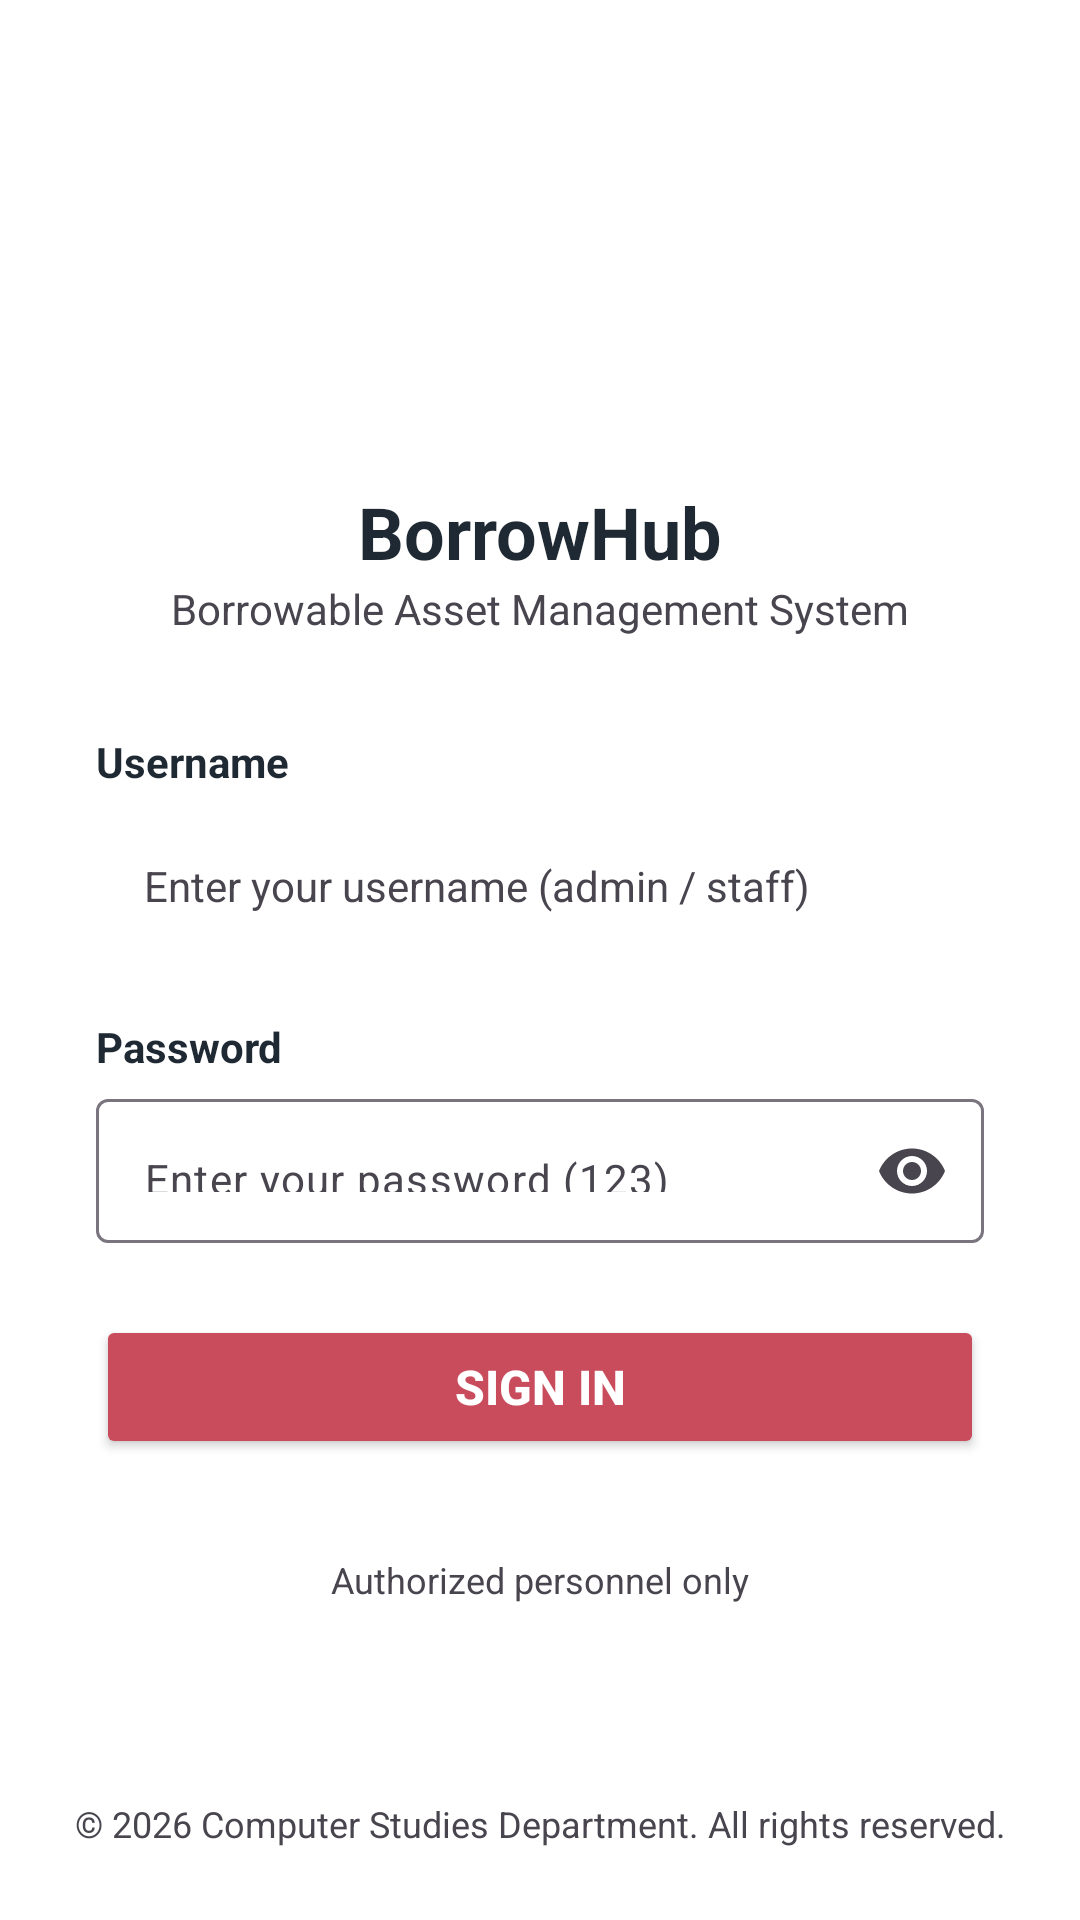

Produce the Android XML layout that renders to this screen, including the resource entries it uses.
<!-- AndroidManifest.xml: application theme Theme.BorrowHub -->
<!-- res/layout/activity_login.xml -->
<?xml version="1.0" encoding="utf-8"?>
<androidx.constraintlayout.widget.ConstraintLayout xmlns:android="http://schemas.android.com/apk/res/android"
    xmlns:app="http://schemas.android.com/apk/res-auto"
    xmlns:tools="http://schemas.android.com/tools"
    android:layout_width="match_parent"
    android:layout_height="match_parent"
    android:background="?attr/colorSurface"
    tools:context=".view.LoginActivity">

    
    <LinearLayout
        android:layout_width="match_parent"
        android:layout_height="wrap_content"
        android:orientation="vertical"
        android:padding="32dp"
        app:layout_constraintBottom_toTopOf="@+id/textView2"
        app:layout_constraintTop_toTopOf="parent"
        tools:layout_editor_absoluteX="16dp">

        <ImageView
            android:id="@+id/iv_logo"
            android:layout_width="80dp"
            android:layout_height="80dp"
            android:layout_gravity="center_horizontal"
            android:layout_marginBottom="16dp"
            android:contentDescription="@string/app_name"
            android:src="@drawable/logo" />

        <TextView
            android:id="@+id/tv_title"
            android:layout_width="wrap_content"
            android:layout_height="wrap_content"
            android:layout_gravity="center_horizontal"
            android:text="@string/login_title"
            android:textColor="?attr/colorOnSurface"
            android:textSize="24sp"
            android:textStyle="bold" />

        <TextView
            android:id="@+id/tv_subtitle"
            android:layout_width="wrap_content"
            android:layout_height="wrap_content"
            android:layout_gravity="center_horizontal"
            android:layout_marginBottom="32dp"
            android:text="@string/login_subtitle"
            android:textColor="?attr/colorOnSurfaceVariant"
            android:textSize="14sp" />

        
        <TextView
            android:layout_width="wrap_content"
            android:layout_height="wrap_content"
            android:layout_marginBottom="8dp"
            android:text="@string/username_label"
            android:textColor="?attr/colorOnSurface"
            android:textSize="14sp"
            android:textStyle="bold" />

        <EditText
            android:id="@+id/et_username"
            android:layout_width="match_parent"
            android:layout_height="48dp"
            android:layout_marginBottom="20dp"
            android:background="@drawable/bg_input"
            android:hint="@string/username_hint"
            android:inputType="text"
            android:paddingHorizontal="16dp"
            android:textColor="?attr/colorOnSurface"
            android:textColorHint="?attr/colorOnSurfaceVariant"
            android:textSize="14sp" />

        
        <TextView
            android:layout_width="wrap_content"
            android:layout_height="wrap_content"
            android:layout_marginBottom="8dp"
            android:text="@string/password_label"
            android:textColor="?attr/colorOnSurface"
            android:textSize="14sp"
            android:textStyle="bold" />

        
        <com.google.android.material.textfield.TextInputLayout
            android:layout_width="match_parent"
            android:layout_height="wrap_content"
            android:layout_marginBottom="24dp"
            app:endIconMode="password_toggle"
            app:hintEnabled="false">

            <com.google.android.material.textfield.TextInputEditText
                android:id="@+id/et_password"
                android:layout_width="match_parent"
                android:layout_height="48dp"
                android:background="@drawable/bg_input"
                android:hint="@string/password_hint"
                android:inputType="textPassword"
                android:paddingHorizontal="16dp"
                android:textColor="?attr/colorOnSurface"
                android:textColorHint="?attr/colorOnSurfaceVariant"
                android:textSize="14sp" />
        </com.google.android.material.textfield.TextInputLayout>

        
        <FrameLayout
            android:layout_width="match_parent"
            android:layout_height="wrap_content">

            <Button
                android:id="@+id/btn_login"
                android:layout_width="match_parent"
                android:layout_height="48dp"
                android:backgroundTint="@color/primary_crimson"
                android:text="@string/sign_in_button"
                android:textColor="@color/white"
                android:textSize="16sp"
                android:textStyle="bold"
                app:cornerRadius="12dp" />

            <ProgressBar
                android:id="@+id/pb_loading"
                android:layout_width="24dp"
                android:layout_height="24dp"
                android:layout_gravity="center"
                android:elevation="4dp"
                android:indeterminateTint="@color/white"
                android:visibility="gone" />
        </FrameLayout>

        
        <TextView
            android:layout_width="wrap_content"
            android:layout_height="wrap_content"
            android:layout_gravity="center_horizontal"
            android:layout_marginTop="32dp"
            android:text="@string/login_footer_text"
            android:textColor="?attr/colorOnSurfaceVariant"
            android:textSize="12sp" />

    </LinearLayout>

    <TextView
        android:id="@+id/textView2"
        android:layout_width="wrap_content"
        android:layout_height="wrap_content"
        android:layout_marginBottom="24dp"
        android:text="@string/login_copyright"
        android:textColor="?attr/colorOnSurfaceVariant"
        android:textSize="12sp"
        app:layout_constraintBottom_toBottomOf="parent"
        app:layout_constraintEnd_toEndOf="parent"
        app:layout_constraintStart_toStartOf="parent" />

</androidx.constraintlayout.widget.ConstraintLayout>
<!-- resources referenced by this layout -->
<resources>
  <color name="primary_crimson">#C94C5D</color>
  <color name="white">#FFFFFFFF</color>
  <!-- drawable logo: png bitmap (mipmap-anydpi-v26, 364459 bytes) -->
  <string name="app_name">BorrowHub</string>
  <string name="login_copyright">© 2026 Computer Studies Department. All rights reserved.</string>
  <string name="login_footer_text">Authorized personnel only</string>
  <string name="login_subtitle">Borrowable Asset Management System
  </string>
  <string name="login_title">BorrowHub</string>
  <string name="password_hint">Enter your password (123)</string>
  <string name="password_label">Password</string>
  <string name="sign_in_button">Sign In</string>
  <string name="username_hint">Enter your username (admin / staff)</string>
  <string name="username_label">Username</string>
  <style name="Theme.BorrowHub" parent="Base.Theme.BorrowHub" />
  <style name="Base.Theme.BorrowHub" parent="Theme.Material3.DayNight.NoActionBar">
          <item name="colorPrimary">@color/primary_crimson</item>
          <item name="colorPrimaryVariant">@color/primary_crimson_dark</item>
          <item name="colorOnPrimary">@color/white</item>
  
          <item name="colorSecondary">@color/gray_500</item>
          <item name="colorSecondaryVariant">@color/gray_700</item>
          <item name="colorOnSecondary">@color/white</item>
  
          <item name="colorSurface">@color/white</item>
          <item name="colorOnSurface">@color/gray_900</item>
          <item name="android:colorBackground">@color/white</item>
          <item name="colorOnBackground">@color/gray_900</item>
          <item name="android:windowBackground">@color/white</item>
  
          <item name="colorOutlineVariant">@color/gray_200</item>
  
          <item name="android:statusBarColor">@color/primary_crimson_dark</item>
          <item name="android:navigationBarColor">@color/white</item>
          <item name="android:windowLightStatusBar">true</item>
  
          
          <item name="materialAlertDialogTheme">@style/ThemeOverlay.App.MaterialAlertDialog</item>
  
          
          <item name="toolbarStyle">@style/Widget.App.Toolbar</item>
          <item name="actionOverflowMenuStyle">@style/Widget.App.OverflowMenu</item>
          <item name="popupMenuStyle">@style/Widget.App.PopupMenu</item>
      </style>
  <color name="primary_crimson_dark">#A43E4F</color>
  <color name="gray_500">#7B8492</color>
  <color name="gray_700">#4A5565</color>
  <color name="gray_900">#1F2933</color>
  <color name="gray_200">#E1E5EA</color>
  <style name="ThemeOverlay.App.MaterialAlertDialog" parent="ThemeOverlay.Material3.MaterialAlertDialog">
          <item name="alertDialogStyle">@style/MaterialAlertDialog.App</item>
      </style>
  <style name="Widget.App.Toolbar" parent="Widget.Material3.Toolbar">
          <item name="titleTextAppearance">?attr/textAppearanceHeadline6</item>
          <item name="titleTextColor">?attr/colorOnSurface</item>
      </style>
  <style name="Widget.App.OverflowMenu" parent="Widget.AppCompat.ActionButton.Overflow">
          <item name="android:paddingStart">8dp</item>
          <item name="android:paddingEnd">8dp</item>
      </style>
  <style name="Widget.App.PopupMenu" parent="Widget.Material3.PopupMenu">
          <item name="android:popupBackground">?attr/colorSurface</item>
          <item name="android:dropDownSelector">?attr/selectableItemBackground</item>
      </style>
  <style name="MaterialAlertDialog.App" parent="MaterialAlertDialog.Material3">
          <item name="shapeAppearance">@style/ShapeAppearance.App.Dialog</item>
      </style>
  <style name="ShapeAppearance.App.Dialog" parent="ShapeAppearance.Material3.MediumComponent">
          <item name="cornerSize">24dp</item>
      </style>
</resources>
